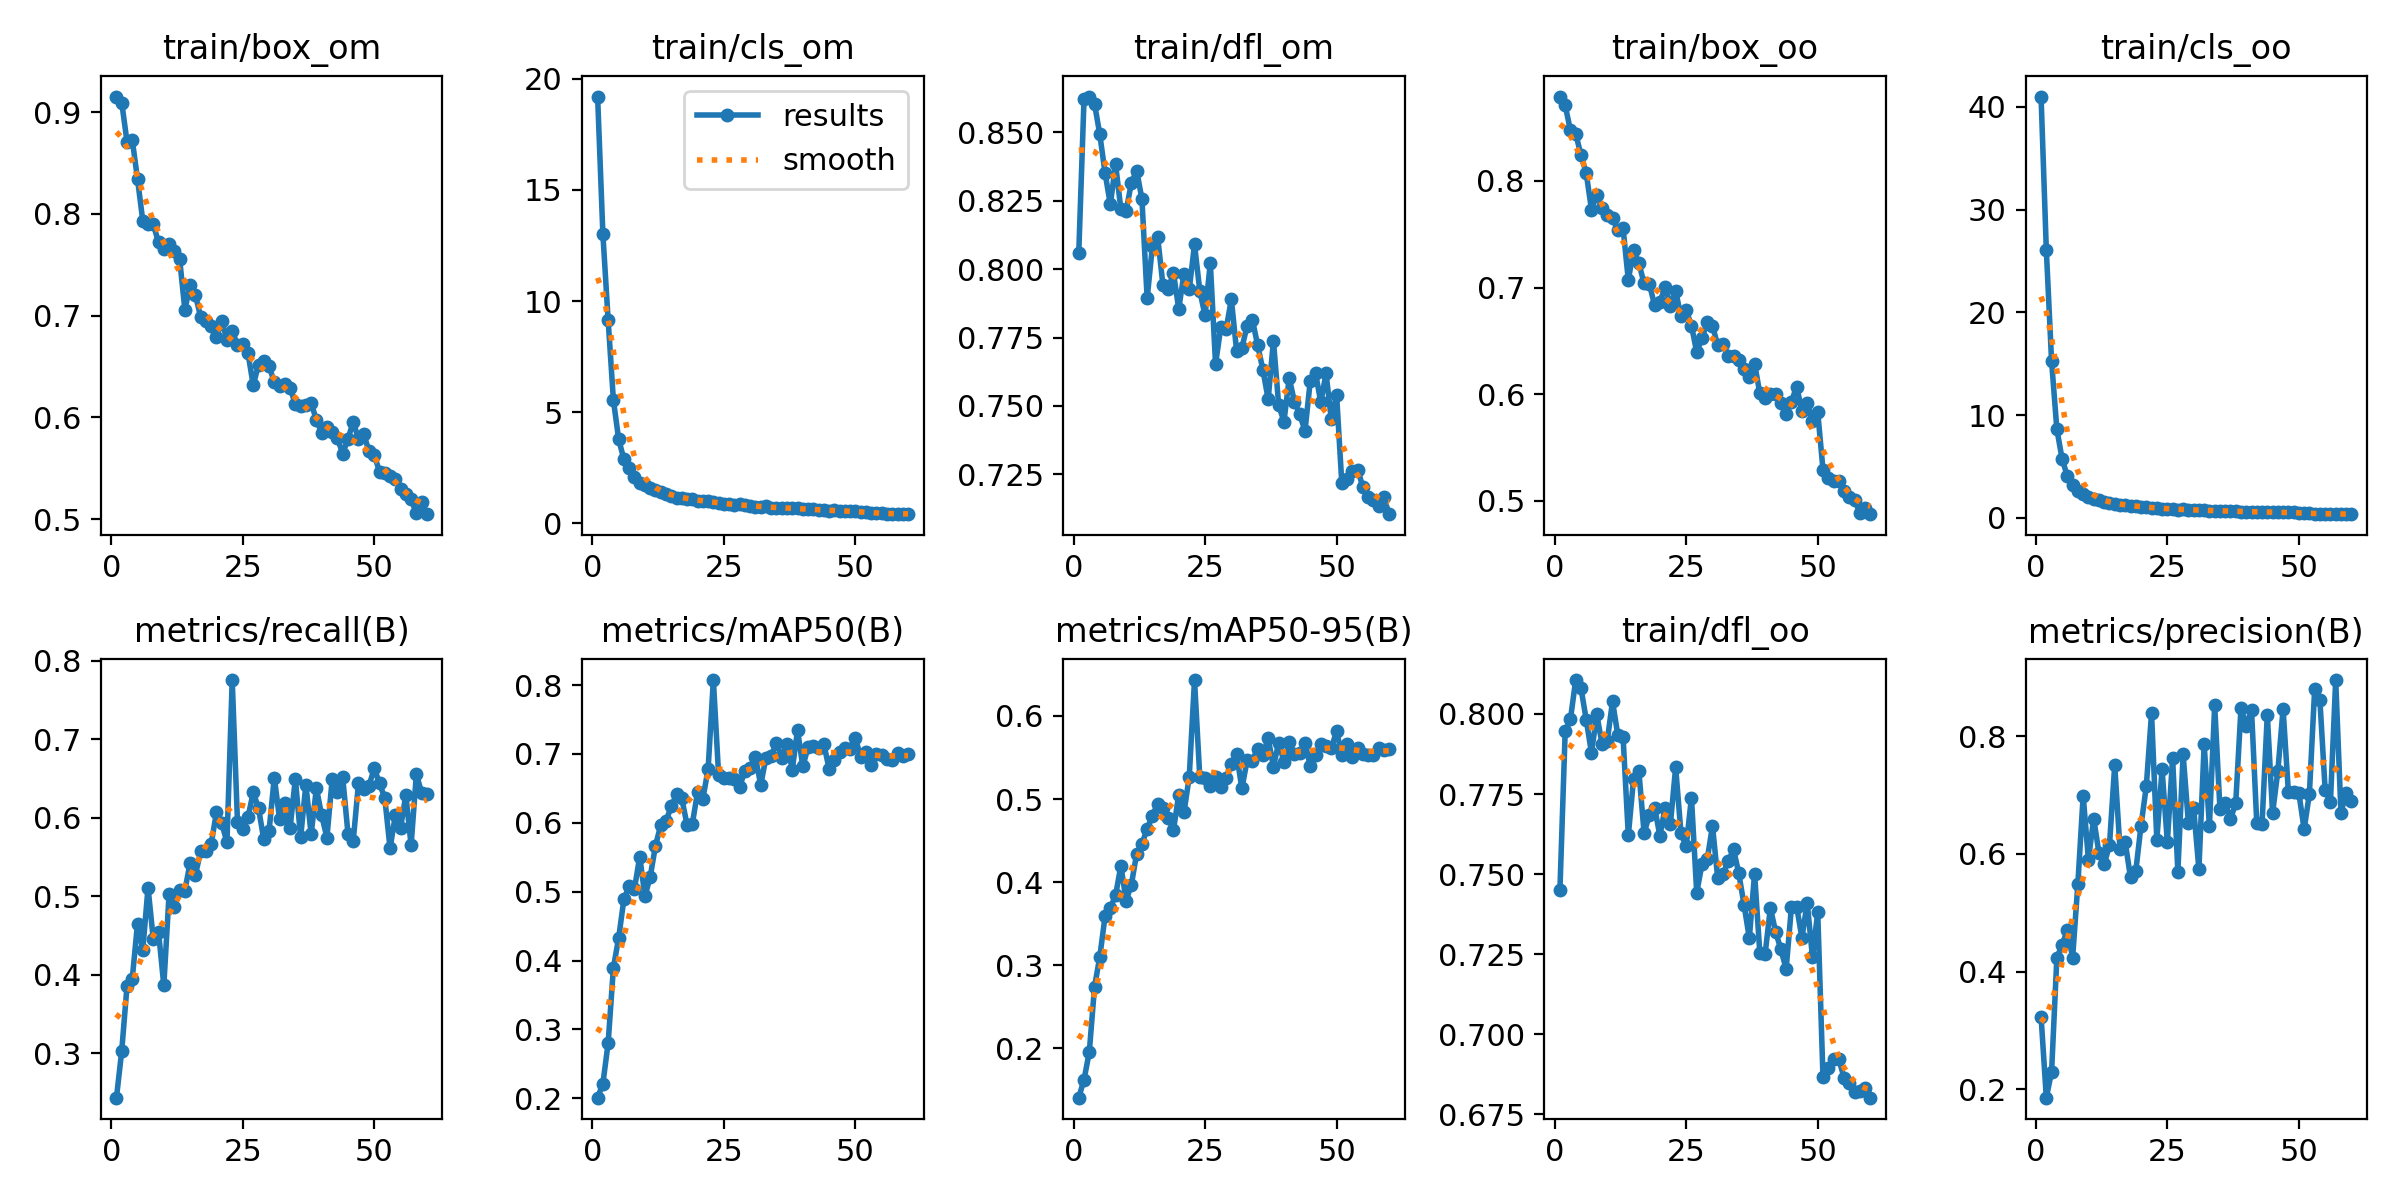

Data behind this chart, as committed beside it:
epoch, train/box_om, train/cls_om, train/dfl_om, train/box_oo, train/cls_oo, train/dfl_oo, metrics/precision(B), metrics/recall(B), metrics/mAP50(B), metrics/mAP50-95(B), val/box_om, val/cls_om, val/dfl_om, val/box_oo, val/cls_oo, val/dfl_oo, lr/pg0, lr/pg1, lr/pg2
1, 0.9153, 19.2, 0.8059, 0.8792, 41.02, 0.7449, 0.3233, 0.2432, 0.2009, 0.1408, 1.016, 7.553, 0.9887, 1.037, 26.54, 0.9712, 0.0002775, 0.0002775, 0.0002775
2, 0.9095, 13.02, 0.8621, 0.8708, 26.06, 0.7945, 0.1858, 0.3028, 0.2213, 0.1625, 1.005, 5.476, 1.044, 1.021, 15.91, 0.9939, 0.000546, 0.000546, 0.000546
3, 0.8711, 9.147, 0.863, 0.8476, 15.23, 0.7984, 0.2299, 0.385, 0.2801, 0.1956, 1.032, 3.687, 1.084, 1.029, 9.28, 1.042, 0.0008054, 0.0008054, 0.0008054
4, 0.8728, 5.544, 0.8603, 0.8444, 8.629, 0.8106, 0.4232, 0.3948, 0.3896, 0.2744, 0.98, 2.871, 1.042, 1.047, 5.928, 1.05, 0.0007918, 0.0007918, 0.0007918
5, 0.8344, 3.785, 0.8492, 0.8242, 5.714, 0.8081, 0.4456, 0.4649, 0.4329, 0.3103, 0.9286, 1.98, 1.028, 0.9847, 4.228, 1.045, 0.0007918, 0.0007918, 0.0007918
6, 0.7933, 2.877, 0.835, 0.8075, 4.047, 0.7982, 0.4703, 0.4315, 0.4893, 0.3591, 0.914, 1.83, 1.044, 0.973, 3.274, 1.057, 0.000778, 0.000778, 0.000778
7, 0.7904, 2.49, 0.8236, 0.773, 3.223, 0.7878, 0.4236, 0.511, 0.5085, 0.3691, 0.9994, 2.136, 1.056, 1.032, 2.907, 1.073, 0.0007643, 0.0007643, 0.0007643
8, 0.7896, 2.064, 0.8383, 0.7871, 2.619, 0.7999, 0.5495, 0.4449, 0.5039, 0.3842, 0.8919, 1.522, 1.032, 0.9003, 2.31, 1.026, 0.0007505, 0.0007505, 0.0007505
9, 0.7721, 1.814, 0.8219, 0.7748, 2.279, 0.7907, 0.6989, 0.4539, 0.551, 0.4198, 0.9242, 1.526, 1.042, 0.9317, 2.022, 1.04, 0.0007368, 0.0007368, 0.0007368
10, 0.7656, 1.706, 0.8212, 0.7682, 2.015, 0.7916, 0.5901, 0.3863, 0.4934, 0.3779, 0.9416, 1.604, 1.041, 0.9587, 2.123, 1.076, 0.000723, 0.000723, 0.000723
11, 0.7702, 1.61, 0.8315, 0.7653, 1.845, 0.8039, 0.66, 0.5029, 0.5218, 0.397, 0.9151, 1.486, 1.041, 0.9348, 2.004, 1.031, 0.0007093, 0.0007093, 0.0007093
12, 0.7634, 1.524, 0.8359, 0.7536, 1.71, 0.7934, 0.6016, 0.4867, 0.5667, 0.4342, 0.9107, 1.306, 1.036, 0.9359, 1.691, 1.05, 0.0006956, 0.0006956, 0.0006956
13, 0.756, 1.393, 0.8257, 0.756, 1.533, 0.7929, 0.5826, 0.5077, 0.5967, 0.4457, 0.9068, 1.288, 1.034, 0.9471, 1.599, 1.036, 0.0006818, 0.0006818, 0.0006818
14, 0.7058, 1.323, 0.7893, 0.707, 1.442, 0.7621, 0.6144, 0.5069, 0.6026, 0.4643, 0.8926, 1.42, 1.019, 0.947, 1.533, 1.056, 0.0006681, 0.0006681, 0.0006681
15, 0.7301, 1.217, 0.8084, 0.7353, 1.352, 0.7798, 0.7507, 0.5428, 0.624, 0.4798, 0.8804, 1.112, 1.031, 0.9176, 1.418, 1.058, 0.0006543, 0.0006543, 0.0006543
16, 0.7203, 1.141, 0.8116, 0.7229, 1.258, 0.7822, 0.608, 0.5271, 0.6412, 0.4944, 0.8763, 1.076, 1.04, 0.9627, 1.307, 1.058, 0.0006406, 0.0006406, 0.0006406
17, 0.6988, 1.122, 0.7941, 0.704, 1.218, 0.7628, 0.6193, 0.557, 0.6354, 0.4889, 0.9123, 1.201, 1.038, 0.9375, 1.369, 1.047, 0.0006268, 0.0006268, 0.0006268
18, 0.6951, 1.086, 0.7929, 0.7035, 1.125, 0.7685, 0.5601, 0.5574, 0.5971, 0.477, 0.8727, 1.332, 1.01, 0.8894, 1.476, 1.03, 0.0006131, 0.0006131, 0.0006131
19, 0.6897, 1.114, 0.7986, 0.6833, 1.145, 0.7708, 0.5705, 0.5665, 0.5985, 0.4627, 0.9121, 1.318, 1.028, 0.8993, 1.416, 1.01, 0.0005993, 0.0005993, 0.0005993
20, 0.6787, 1.028, 0.7855, 0.6863, 1.062, 0.762, 0.6479, 0.6069, 0.6447, 0.5053, 0.863, 1.165, 1.012, 0.9212, 1.201, 1.046, 0.0005856, 0.0005856, 0.0005856
21, 0.6951, 1.021, 0.7983, 0.7007, 1.023, 0.7708, 0.7145, 0.593, 0.635, 0.484, 0.8915, 1.206, 1.033, 0.8924, 1.244, 1.03, 0.0005719, 0.0005719, 0.0005719
22, 0.676, 0.9871, 0.7926, 0.6831, 0.9771, 0.7657, 0.839, 0.5688, 0.6777, 0.5269, 0.8604, 1.031, 0.9963, 0.8888, 1.066, 1.027, 0.0005581, 0.0005581, 0.0005581
23, 0.6851, 0.9493, 0.809, 0.6967, 0.9238, 0.7833, 0.6233, 0.7755, 0.8073, 0.6431, 0.8788, 1.039, 1.031, 0.9092, 1.134, 1.053, 0.0005444, 0.0005444, 0.0005444
24, 0.6712, 0.9119, 0.7921, 0.6731, 0.8952, 0.763, 0.7434, 0.5948, 0.6691, 0.5269, 0.8502, 1.169, 1.001, 0.8723, 1.204, 1.006, 0.0005306, 0.0005306, 0.0005306
25, 0.6722, 0.8802, 0.7831, 0.6788, 0.8506, 0.7586, 0.62, 0.5862, 0.6651, 0.5255, 0.8641, 1.078, 1.003, 0.9039, 1.153, 1.023, 0.0005169, 0.0005169, 0.0005169
26, 0.6632, 0.8608, 0.8023, 0.6644, 0.8358, 0.7739, 0.7629, 0.6008, 0.6658, 0.5161, 0.8404, 1.01, 0.997, 0.8836, 1.114, 1.021, 0.0005031, 0.0005031, 0.0005031
27, 0.6315, 0.8153, 0.7653, 0.6394, 0.7752, 0.7442, 0.5695, 0.6324, 0.6643, 0.5265, 0.8672, 1.128, 1.014, 0.8949, 1.226, 1.041, 0.0004894, 0.0004894, 0.0004894
28, 0.652, 0.8581, 0.7788, 0.6526, 0.8241, 0.7531, 0.7691, 0.6121, 0.6524, 0.5147, 0.867, 1.151, 1.001, 0.881, 1.165, 1.016, 0.0004756, 0.0004756, 0.0004756
29, 0.6553, 0.8158, 0.778, 0.6673, 0.7759, 0.7546, 0.6529, 0.5723, 0.6755, 0.5255, 0.8516, 0.9993, 1.015, 0.8956, 1.087, 1.038, 0.0004619, 0.0004619, 0.0004619
30, 0.6503, 0.7923, 0.789, 0.6641, 0.7683, 0.765, 0.6773, 0.583, 0.6803, 0.5422, 0.8725, 1.054, 1.012, 0.8991, 1.065, 1.033, 0.0004482, 0.0004482, 0.0004482
31, 0.6347, 0.7593, 0.7702, 0.6458, 0.7383, 0.7486, 0.5739, 0.6513, 0.6959, 0.5538, 0.82, 1.028, 0.9881, 0.8828, 1.043, 1.027, 0.0004344, 0.0004344, 0.0004344
32, 0.6305, 0.7492, 0.7712, 0.6473, 0.7111, 0.7501, 0.7859, 0.5984, 0.6549, 0.5127, 0.8622, 1.028, 1.001, 0.8871, 1.115, 1.02, 0.0004207, 0.0004207, 0.0004207
33, 0.6326, 0.7633, 0.7793, 0.6358, 0.6929, 0.754, 0.6472, 0.619, 0.6948, 0.5464, 0.8299, 1.068, 0.9988, 0.8807, 1.022, 1.033, 0.0004069, 0.0004069, 0.0004069
34, 0.6291, 0.6993, 0.7815, 0.6355, 0.6933, 0.7577, 0.8521, 0.5869, 0.6972, 0.5463, 0.8431, 0.9572, 0.9984, 0.8676, 1.005, 1.013, 0.0003932, 0.0003932, 0.0003932
35, 0.613, 0.7107, 0.7722, 0.6319, 0.6612, 0.7502, 0.6761, 0.6498, 0.7163, 0.5606, 0.8285, 0.9445, 1.004, 0.8625, 0.961, 1.017, 0.0003794, 0.0003794, 0.0003794
36, 0.6116, 0.704, 0.7632, 0.6232, 0.6588, 0.7404, 0.6862, 0.575, 0.6948, 0.5532, 0.8348, 1.121, 0.9899, 0.8579, 1.036, 0.9969, 0.0003657, 0.0003657, 0.0003657
37, 0.6126, 0.6895, 0.7524, 0.6162, 0.6451, 0.73, 0.6591, 0.6423, 0.7144, 0.5731, 0.8193, 0.9609, 0.9986, 0.8371, 0.9623, 1.015, 0.0003519, 0.0003519, 0.0003519
38, 0.6142, 0.6736, 0.7738, 0.6288, 0.6396, 0.7502, 0.6861, 0.5788, 0.6774, 0.5388, 0.8237, 1.029, 0.9914, 0.8437, 1.054, 0.9947, 0.0003382, 0.0003382, 0.0003382
39, 0.5975, 0.6754, 0.7503, 0.6008, 0.5877, 0.7253, 0.8477, 0.6378, 0.7347, 0.5679, 0.8251, 0.9055, 0.9926, 0.8689, 0.9101, 1.028, 0.0003244, 0.0003244, 0.0003244
40, 0.5849, 0.6627, 0.7443, 0.5968, 0.5994, 0.725, 0.8174, 0.603, 0.6821, 0.5449, 0.8156, 0.973, 1, 0.8189, 0.9969, 1, 0.0003107, 0.0003107, 0.0003107
41, 0.5906, 0.6362, 0.7602, 0.6006, 0.589, 0.7394, 0.8449, 0.5748, 0.7097, 0.5681, 0.8199, 0.9379, 0.9928, 0.8451, 0.9519, 1.014, 0.000297, 0.000297, 0.000297
42, 0.5856, 0.6254, 0.7515, 0.6004, 0.5759, 0.732, 0.652, 0.6489, 0.711, 0.5544, 0.8302, 0.9078, 1.009, 0.8595, 0.931, 1.032, 0.0002832, 0.0002832, 0.0002832
43, 0.5797, 0.5988, 0.7469, 0.5916, 0.5458, 0.7265, 0.6509, 0.6326, 0.7093, 0.5553, 0.8244, 0.981, 1.007, 0.8615, 0.9744, 1.055, 0.0002695, 0.0002695, 0.0002695
44, 0.5643, 0.5923, 0.7409, 0.5812, 0.5449, 0.7204, 0.8366, 0.6516, 0.7147, 0.5679, 0.8127, 0.9084, 0.9944, 0.8378, 0.9219, 1.025, 0.0002557, 0.0002557, 0.0002557
45, 0.5789, 0.5724, 0.7591, 0.593, 0.5297, 0.7397, 0.6689, 0.5799, 0.6782, 0.5398, 0.8205, 0.9784, 0.9912, 0.8491, 1.026, 1.014, 0.000242, 0.000242, 0.000242
46, 0.5956, 0.5905, 0.7621, 0.6072, 0.5423, 0.7398, 0.7401, 0.5706, 0.6909, 0.5534, 0.8071, 1.046, 0.984, 0.8335, 1.012, 0.9891, 0.0002282, 0.0002282, 0.0002282
47, 0.5789, 0.5675, 0.7513, 0.5842, 0.5197, 0.7301, 0.846, 0.6437, 0.7025, 0.5656, 0.8037, 0.9486, 0.9846, 0.8282, 0.9676, 0.9938, 0.0002145, 0.0002145, 0.0002145
48, 0.5835, 0.5635, 0.7619, 0.5918, 0.5169, 0.7411, 0.7056, 0.6363, 0.7084, 0.5642, 0.8025, 0.9858, 0.9856, 0.8314, 0.9711, 1.011, 0.0002008, 0.0002008, 0.0002008
49, 0.5669, 0.5714, 0.7451, 0.5748, 0.5151, 0.7241, 0.7053, 0.6407, 0.7079, 0.561, 0.7931, 0.9942, 0.9822, 0.812, 0.9958, 0.9896, 0.000187, 0.000187, 0.000187
50, 0.5635, 0.5433, 0.7542, 0.5833, 0.4834, 0.7381, 0.703, 0.6631, 0.7227, 0.5816, 0.8052, 0.9049, 0.9909, 0.8268, 0.9511, 0.9973, 0.0001733, 0.0001733, 0.0001733
51, 0.5466, 0.5265, 0.7217, 0.5294, 0.4361, 0.6867, 0.6418, 0.6437, 0.6959, 0.5529, 0.8041, 0.9475, 0.9866, 0.8388, 1.026, 1.002, 0.0001595, 0.0001595, 0.0001595
52, 0.5451, 0.4918, 0.7233, 0.521, 0.4121, 0.6893, 0.7018, 0.6252, 0.7034, 0.5667, 0.7948, 0.9703, 0.9892, 0.8304, 0.9975, 1.013, 0.0001458, 0.0001458, 0.0001458
53, 0.5421, 0.4617, 0.7261, 0.5186, 0.3852, 0.6922, 0.8793, 0.5611, 0.684, 0.5506, 0.7936, 1.012, 0.9831, 0.8139, 1.043, 0.9946, 0.000132, 0.000132, 0.000132
54, 0.5398, 0.4615, 0.7268, 0.5187, 0.3834, 0.6923, 0.8608, 0.6029, 0.7005, 0.5612, 0.7893, 0.9618, 0.9821, 0.8198, 0.9563, 1.009, 0.0001183, 0.0001183, 0.0001183
55, 0.53, 0.447, 0.7204, 0.5091, 0.3781, 0.6865, 0.708, 0.5875, 0.699, 0.5544, 0.7942, 0.956, 0.987, 0.8193, 0.9694, 1.01, 0.0001045, 0.0001045, 0.0001045
56, 0.5251, 0.4369, 0.7166, 0.5039, 0.3636, 0.6848, 0.6878, 0.6289, 0.6931, 0.5534, 0.7976, 0.957, 0.9859, 0.836, 0.9795, 1.011, 9.0797e-05, 9.0797e-05, 9.0797e-05
57, 0.5194, 0.4338, 0.7156, 0.5009, 0.3597, 0.6819, 0.8951, 0.5648, 0.6913, 0.5531, 0.786, 1.001, 0.9812, 0.8301, 0.998, 1.012, 7.7053e-05, 7.7053e-05, 7.7053e-05
58, 0.5061, 0.421, 0.7134, 0.4889, 0.343, 0.6823, 0.6699, 0.6556, 0.7019, 0.5611, 0.7901, 0.9614, 0.9815, 0.8221, 0.9835, 0.9971, 6.3308e-05, 6.3308e-05, 6.3308e-05
59, 0.517, 0.4304, 0.7166, 0.4933, 0.3554, 0.6831, 0.7038, 0.6319, 0.6977, 0.559, 0.8006, 0.9702, 0.9867, 0.8383, 0.9852, 1.013, 4.9564e-05, 4.9564e-05, 4.9564e-05
60, 0.505, 0.4144, 0.7105, 0.4875, 0.3573, 0.6802, 0.6904, 0.6305, 0.6994, 0.5597, 0.807, 0.9747, 0.9895, 0.8441, 0.9752, 1.02, 3.5819e-05, 3.5819e-05, 3.5819e-05
